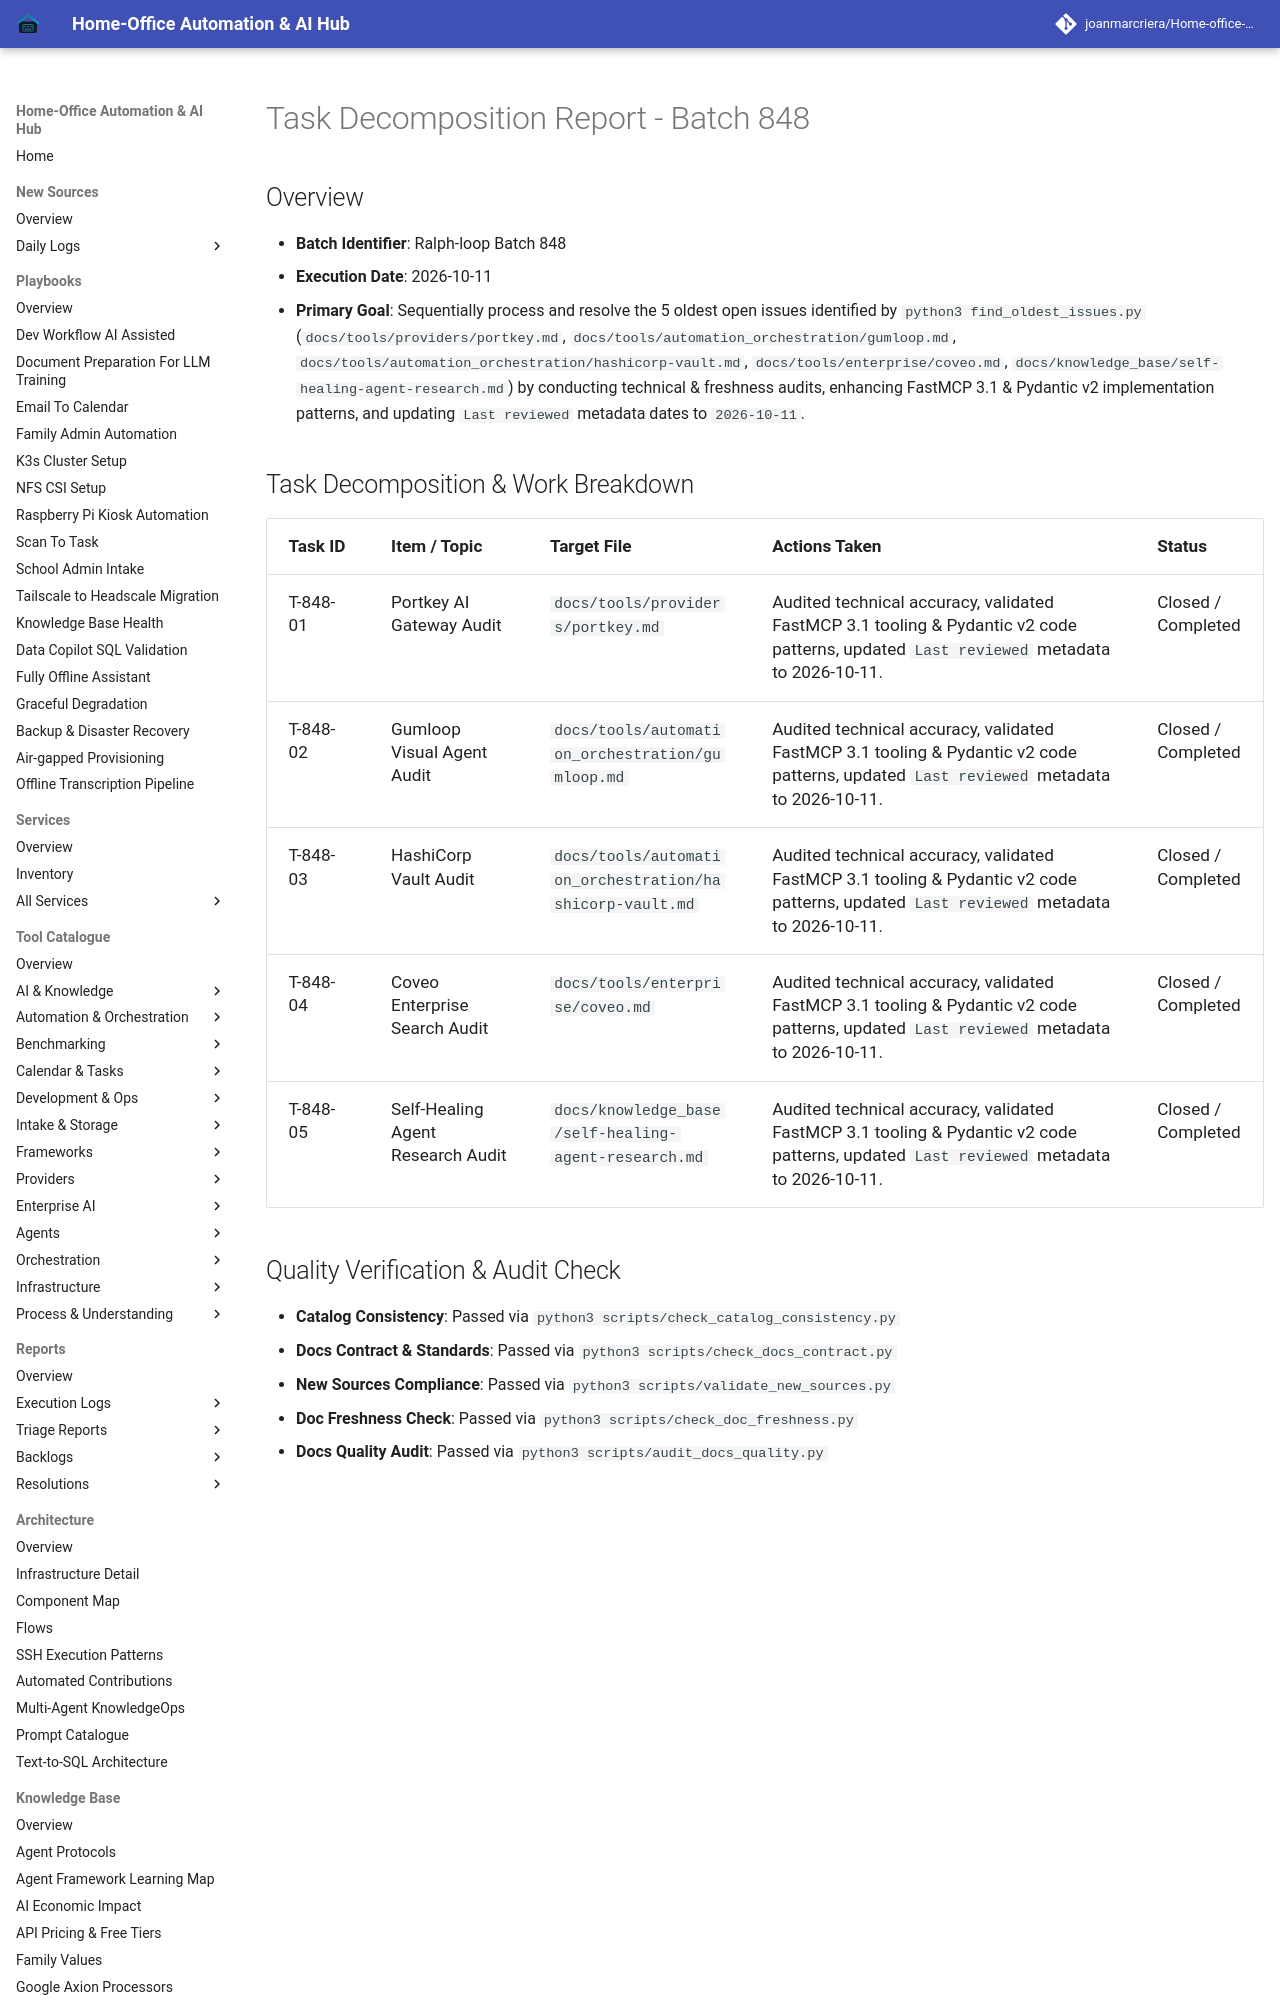

repository: joanmarcriera/Home-office-automations · page: reports/task-decomposition-batch-848/index.html · generator: mkdocs

# Task Decomposition Report - Batch 848

## Overview
- **Batch Identifier**: Ralph-loop Batch 848
- **Execution Date**: 2026-10-11
- **Primary Goal**: Sequentially process and resolve the 5 oldest open issues identified by `python3 find_oldest_issues.py` (`docs/tools/providers/portkey.md`, `docs/tools/automation_orchestration/gumloop.md`, `docs/tools/automation_orchestration/hashicorp-vault.md`, `docs/tools/enterprise/coveo.md`, `docs/knowledge_base/self-healing-agent-research.md`) by conducting technical & freshness audits, enhancing FastMCP 3.1 & Pydantic v2 implementation patterns, and updating `Last reviewed` metadata dates to `2026-10-11`.
